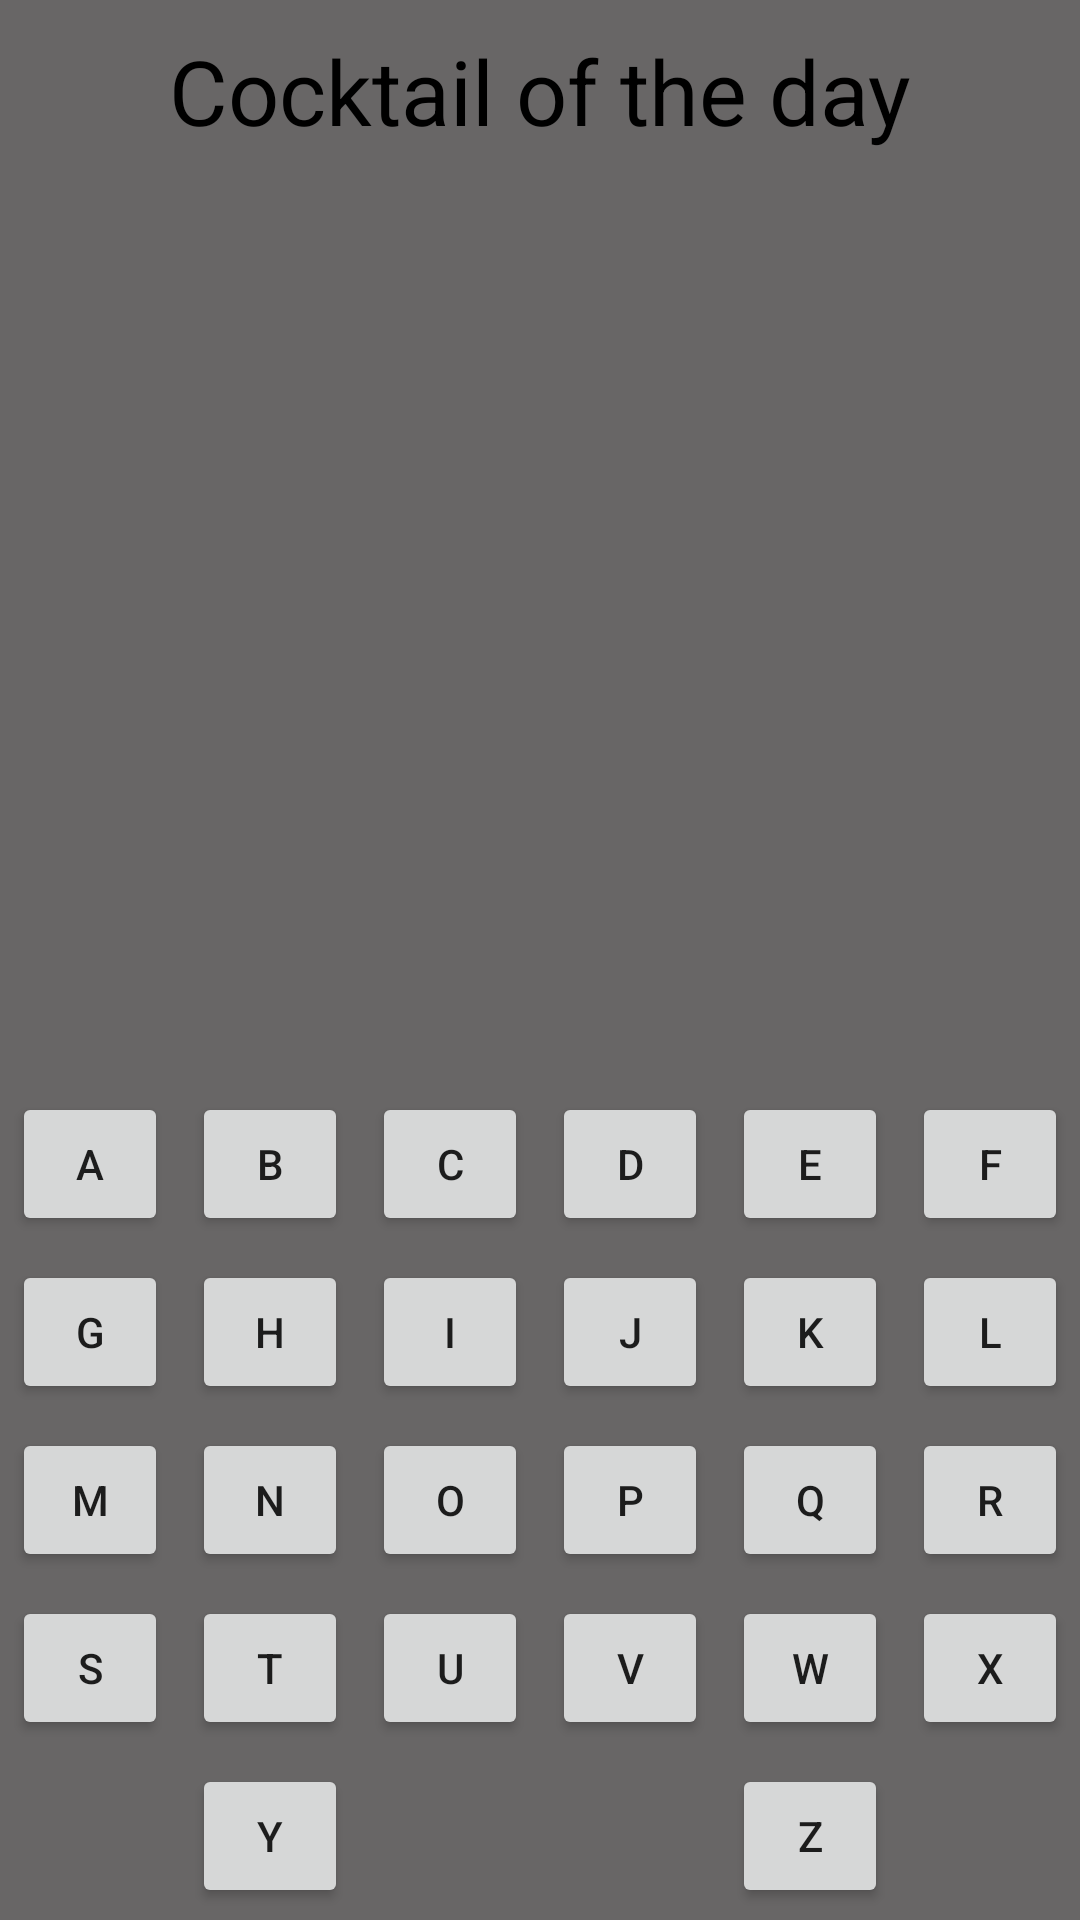

Android layout source for this screen:
<!-- AndroidManifest.xml: application theme Theme.API_Cocktails -->
<!-- res/layout/activity_main.xml -->
<?xml version="1.0" encoding="utf-8"?>
<RelativeLayout xmlns:android="http://schemas.android.com/apk/res/android"
    xmlns:app="http://schemas.android.com/apk/res-auto"
    xmlns:tools="http://schemas.android.com/tools"
    android:layout_width="match_parent"
    android:layout_height="match_parent"
    android:background="@color/grey"
    tools:context=".activities.MainActivity">

    <TextView
        android:id="@+id/cocktailOfDay"
        android:layout_width="match_parent"
        android:layout_height="wrap_content"
        android:layout_margin="10dp"
        android:gravity="center"
        android:text="Cocktail of the day"
        android:textColor="@color/black"
        android:textSize="30sp" />

    <ScrollView
        android:layout_width="match_parent"
        android:layout_height="wrap_content"
        android:layout_above="@id/Line_1"
        android:layout_below="@+id/cocktailOfDay">

        <androidx.recyclerview.widget.RecyclerView
            android:id="@+id/RecyclerView"
            android:layout_width="match_parent"
            android:layout_height="wrap_content"
            android:layout_margin="10dp"
            android:background="@color/grey" />
    </ScrollView>


    <LinearLayout
        android:id="@+id/Line_1"
        android:layout_width="match_parent"
        android:layout_height="wrap_content"
        android:layout_above="@id/Line_2"
        android:orientation="horizontal">

        <Button
            android:id="@+id/button_a"
            android:layout_width="0dp"
            android:layout_height="wrap_content"
            android:layout_margin="4dp"
            android:layout_weight="1"
            android:onClick="clickLetterButton"
            android:text="A" />

        <Button
            android:id="@+id/button_b"
            android:layout_width="0dp"
            android:layout_height="wrap_content"
            android:layout_margin="4dp"
            android:layout_weight="1"
            android:onClick="clickLetterButton"
            android:text="B" />

        <Button
            android:id="@+id/button_c"
            android:layout_width="0dp"
            android:layout_height="wrap_content"
            android:layout_margin="4dp"
            android:layout_weight="1"
            android:onClick="clickLetterButton"
            android:text="C" />

        <Button
            android:id="@+id/button_d"
            android:layout_width="0dp"
            android:layout_height="wrap_content"
            android:layout_margin="4dp"
            android:layout_weight="1"
            android:onClick="clickLetterButton"
            android:text="D" />

        <Button
            android:id="@+id/button_e"
            android:layout_width="0dp"
            android:layout_height="wrap_content"
            android:layout_margin="4dp"
            android:layout_weight="1"
            android:onClick="clickLetterButton"
            android:text="E" />

        <Button
            android:id="@+id/button_f"
            android:layout_width="0dp"
            android:layout_height="wrap_content"
            android:layout_margin="4dp"
            android:layout_weight="1"
            android:onClick="clickLetterButton"
            android:text="F" />

    </LinearLayout>

    <LinearLayout
        android:id="@+id/Line_2"
        android:layout_width="match_parent"
        android:layout_height="wrap_content"
        android:layout_above="@id/Line_3"
        android:orientation="horizontal">

        <Button
            android:id="@+id/button_g"
            android:layout_width="0dp"
            android:layout_height="wrap_content"
            android:layout_margin="4dp"
            android:layout_weight="1"
            android:onClick="clickLetterButton"
            android:text="G" />

        <Button
            android:id="@+id/button_h"
            android:layout_width="0dp"
            android:layout_height="wrap_content"
            android:layout_margin="4dp"
            android:layout_weight="1"
            android:onClick="clickLetterButton"
            android:text="H" />

        <Button
            android:id="@+id/button_i"
            android:layout_width="0dp"
            android:layout_height="wrap_content"
            android:layout_margin="4dp"
            android:layout_weight="1"
            android:onClick="clickLetterButton"
            android:text="I" />

        <Button
            android:id="@+id/button_j"
            android:layout_width="0dp"
            android:layout_height="wrap_content"
            android:layout_margin="4dp"
            android:layout_weight="1"
            android:onClick="clickLetterButton"
            android:text="J" />

        <Button
            android:id="@+id/button_k"
            android:layout_width="0dp"
            android:layout_height="wrap_content"
            android:layout_margin="4dp"
            android:layout_weight="1"
            android:onClick="clickLetterButton"
            android:text="K" />

        <Button
            android:id="@+id/button_l"
            android:layout_width="0dp"
            android:layout_height="wrap_content"
            android:layout_margin="4dp"
            android:layout_weight="1"
            android:onClick="clickLetterButton"
            android:text="L" />

    </LinearLayout>

    <LinearLayout
        android:id="@+id/Line_3"
        android:layout_width="match_parent"
        android:layout_height="wrap_content"
        android:layout_above="@id/Line_4"
        android:orientation="horizontal">

        <Button
            android:id="@+id/button_m"
            android:layout_width="0dp"
            android:layout_height="wrap_content"
            android:layout_margin="4dp"
            android:layout_weight="1"
            android:onClick="clickLetterButton"
            android:text="M" />

        <Button
            android:id="@+id/button_n"
            android:layout_width="0dp"
            android:layout_height="wrap_content"
            android:layout_margin="4dp"
            android:layout_weight="1"
            android:onClick="clickLetterButton"
            android:text="N" />

        <Button
            android:id="@+id/button_o"
            android:layout_width="0dp"
            android:layout_height="wrap_content"
            android:layout_margin="4dp"
            android:layout_weight="1"
            android:onClick="clickLetterButton"
            android:text="O" />

        <Button
            android:id="@+id/button_p"
            android:layout_width="0dp"
            android:layout_height="wrap_content"
            android:layout_margin="4dp"
            android:layout_weight="1"
            android:onClick="clickLetterButton"
            android:text="P" />

        <Button
            android:id="@+id/button_q"
            android:layout_width="0dp"
            android:layout_height="wrap_content"
            android:layout_margin="4dp"
            android:layout_weight="1"
            android:onClick="clickLetterButton"
            android:text="Q" />

        <Button
            android:id="@+id/button_r"
            android:layout_width="0dp"
            android:layout_height="wrap_content"
            android:layout_margin="4dp"
            android:layout_weight="1"
            android:onClick="clickLetterButton"
            android:text="R" />

    </LinearLayout>

    <LinearLayout
        android:id="@+id/Line_4"
        android:layout_width="match_parent"
        android:layout_height="wrap_content"
        android:layout_above="@id/Line_5"
        android:orientation="horizontal">

        <Button
            android:id="@+id/button_s"
            android:layout_width="0dp"
            android:layout_height="wrap_content"
            android:layout_margin="4dp"
            android:layout_weight="1"
            android:onClick="clickLetterButton"
            android:text="S" />

        <Button
            android:id="@+id/button_t"
            android:layout_width="0dp"
            android:layout_height="wrap_content"
            android:layout_margin="4dp"
            android:layout_weight="1"
            android:onClick="clickLetterButton"
            android:text="T" />

        <Button
            android:id="@+id/button_u"
            android:layout_width="0dp"
            android:layout_height="wrap_content"
            android:layout_margin="4dp"
            android:layout_weight="1"
            android:onClick="clickLetterButton"
            android:text="U" />

        <Button
            android:id="@+id/button_v"
            android:layout_width="0dp"
            android:layout_height="wrap_content"
            android:layout_margin="4dp"
            android:layout_weight="1"
            android:onClick="clickLetterButton"
            android:text="V" />

        <Button
            android:id="@+id/button_w"
            android:layout_width="0dp"
            android:layout_height="wrap_content"
            android:layout_margin="4dp"
            android:layout_weight="1"
            android:onClick="clickLetterButton"
            android:text="W" />

        <Button
            android:id="@+id/button_x"
            android:layout_width="0dp"
            android:layout_height="wrap_content"
            android:layout_margin="4dp"
            android:layout_weight="1"
            android:onClick="clickLetterButton"
            android:text="X" />

    </LinearLayout>

    <LinearLayout
        android:id="@+id/Line_5"
        android:layout_width="match_parent"
        android:layout_height="wrap_content"
        android:layout_alignParentBottom="true"
        android:orientation="horizontal">

        <Button
            android:id="@+id/button_aa"
            android:layout_width="0dp"
            android:layout_height="wrap_content"
            android:layout_margin="4dp"
            android:layout_weight="1"
            android:text="aa"
            android:visibility="invisible" />

        <Button
            android:id="@+id/button_y"
            android:layout_width="0dp"
            android:layout_height="wrap_content"
            android:layout_margin="4dp"
            android:layout_weight="1"
            android:onClick="clickLetterButton"
            android:text="Y" />

        <Button
            android:id="@+id/button_bb"
            android:layout_width="0dp"
            android:layout_height="wrap_content"
            android:layout_margin="4dp"
            android:layout_weight="1"
            android:text="bb"
            android:visibility="invisible" />

        <Button
            android:id="@+id/button_cc"
            android:layout_width="0dp"
            android:layout_height="wrap_content"
            android:layout_margin="4dp"
            android:layout_weight="1"
            android:text="cc"
            android:visibility="invisible" />

        <Button
            android:id="@+id/button_z"
            android:layout_width="0dp"
            android:layout_height="wrap_content"
            android:layout_margin="4dp"
            android:layout_weight="1"
            android:onClick="clickLetterButton"
            android:text="Z" />

        <Button
            android:id="@+id/button_dd"
            android:layout_width="0dp"
            android:layout_height="wrap_content"
            android:layout_margin="4dp"
            android:layout_weight="1"
            android:text="dd"
            android:visibility="invisible" />


    </LinearLayout>


</RelativeLayout>
<!-- resources referenced by this layout -->
<resources>
  <color name="black">#FF000000</color>
  <color name="grey">#686666</color>
  <style name="Theme.API_Cocktails" parent="Theme.MaterialComponents.DayNight.NoActionBar">
          
          <item name="colorPrimary">@color/purple_500</item>
          <item name="colorPrimaryVariant">@color/purple_700</item>
          <item name="colorOnPrimary">@color/white</item>
          
          <item name="colorSecondary">@color/teal_200</item>
          <item name="colorSecondaryVariant">@color/teal_700</item>
          <item name="colorOnSecondary">@color/black</item>
          
          <item name="android:statusBarColor">?attr/colorPrimaryVariant</item>
          
      </style>
  <color name="purple_500">#FF6200EE</color>
  <color name="purple_700">#FF3700B3</color>
  <color name="white">#FFFFFFFF</color>
  <color name="teal_200">#FF03DAC5</color>
  <color name="teal_700">#FF018786</color>
</resources>
